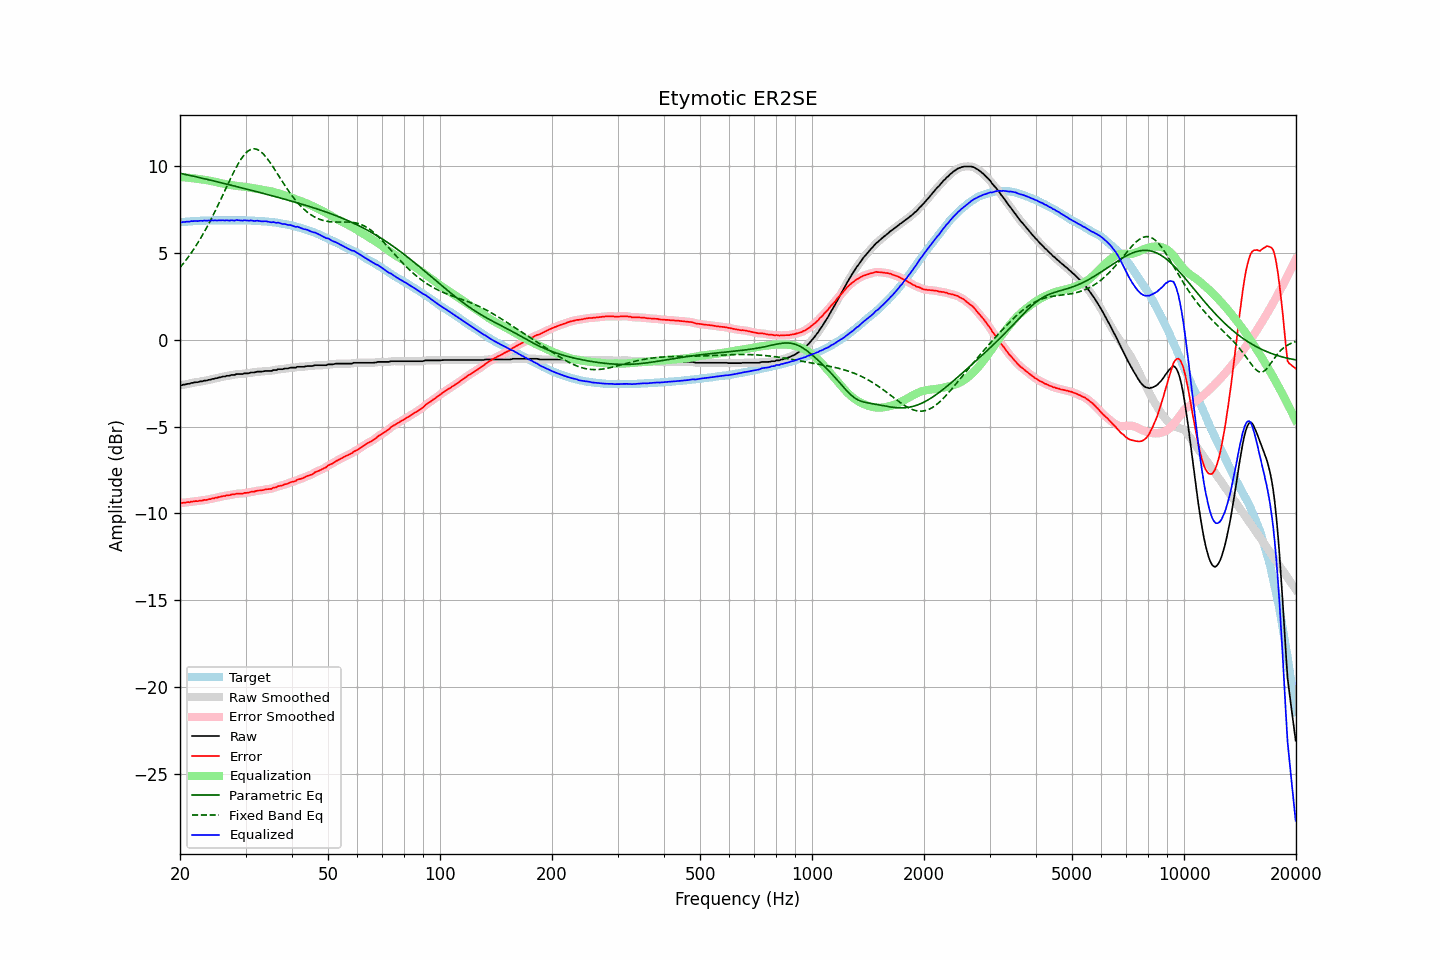

The file beside this chart, header and first rows:
frequency, raw, error, smoothed, error_smoothed, equalization, parametric_eq, fixed_band_eq, equalized_raw, equalized_smoothed, target
20.00, -2.60, -9.38, -2.61, -9.39, 9.39, 9.60, 4.17, 6.80, 6.79, 6.78
20.20, -2.62, -9.41, -2.60, -9.39, 9.39, 9.58, 4.28, 6.77, 6.79, 6.79
20.40, -2.58, -9.38, -2.58, -9.38, 9.38, 9.56, 4.39, 6.80, 6.79, 6.80
20.61, -2.58, -9.38, -2.57, -9.37, 9.37, 9.54, 4.51, 6.79, 6.80, 6.81
20.81, -2.55, -9.35, -2.55, -9.36, 9.36, 9.52, 4.63, 6.81, 6.81, 6.81
21.02, -2.53, -9.35, -2.53, -9.35, 9.35, 9.50, 4.76, 6.82, 6.82, 6.82
21.23, -2.53, -9.35, -2.51, -9.34, 9.34, 9.48, 4.88, 6.81, 6.83, 6.83
21.44, -2.48, -9.32, -2.49, -9.33, 9.33, 9.46, 5.02, 6.85, 6.84, 6.84
21.66, -2.48, -9.32, -2.47, -9.31, 9.32, 9.44, 5.15, 6.84, 6.85, 6.84
21.87, -2.45, -9.29, -2.45, -9.30, 9.30, 9.42, 5.29, 6.86, 6.85, 6.85
22.09, -2.44, -9.29, -2.44, -9.29, 9.29, 9.40, 5.43, 6.85, 6.85, 6.85
22.31, -2.44, -9.29, -2.42, -9.28, 9.28, 9.38, 5.58, 6.84, 6.86, 6.86
22.54, -2.41, -9.27, -2.41, -9.27, 9.27, 9.36, 5.73, 6.86, 6.86, 6.86
22.76, -2.39, -9.26, -2.39, -9.26, 9.26, 9.33, 5.89, 6.87, 6.86, 6.87
22.99, -2.39, -9.26, -2.37, -9.24, 9.24, 9.31, 6.04, 6.86, 6.87, 6.87
23.22, -2.35, -9.22, -2.36, -9.23, 9.23, 9.29, 6.21, 6.88, 6.87, 6.87
23.45, -2.35, -9.22, -2.34, -9.22, 9.22, 9.27, 6.37, 6.87, 6.88, 6.88
23.69, -2.33, -9.21, -2.32, -9.20, 9.20, 9.25, 6.54, 6.87, 6.88, 6.88
23.92, -2.30, -9.18, -2.31, -9.19, 9.18, 9.23, 6.71, 6.89, 6.88, 6.88
24.16, -2.30, -9.17, -2.28, -9.16, 9.16, 9.20, 6.89, 6.87, 6.88, 6.88
24.40, -2.25, -9.14, -2.26, -9.14, 9.15, 9.18, 7.07, 6.90, 6.89, 6.89
24.65, -2.25, -9.14, -2.24, -9.13, 9.13, 9.16, 7.26, 6.88, 6.89, 6.89
24.89, -2.21, -9.10, -2.21, -9.10, 9.10, 9.14, 7.45, 6.90, 6.89, 6.89
25.14, -2.21, -9.09, -2.20, -9.09, 9.08, 9.12, 7.64, 6.88, 6.89, 6.89
25.39, -2.17, -9.05, -2.17, -9.06, 9.06, 9.09, 7.83, 6.90, 6.89, 6.89
25.65, -2.16, -9.05, -2.15, -9.04, 9.04, 9.07, 8.03, 6.88, 6.89, 6.89
25.91, -2.13, -9.02, -2.13, -9.02, 9.02, 9.05, 8.22, 6.89, 6.89, 6.89
26.16, -2.11, -9.00, -2.11, -9.00, 9.00, 9.03, 8.42, 6.90, 6.89, 6.89
26.43, -2.11, -9.00, -2.09, -8.98, 8.98, 9.00, 8.62, 6.88, 6.89, 6.89
26.69, -2.07, -8.96, -2.08, -8.97, 8.97, 8.98, 8.82, 6.90, 6.89, 6.89
26.96, -2.07, -8.96, -2.06, -8.95, 8.95, 8.96, 9.02, 6.88, 6.89, 6.89
27.23, -2.06, -8.95, -2.04, -8.93, 8.93, 8.93, 9.21, 6.87, 6.89, 6.89
27.50, -2.02, -8.91, -2.04, -8.92, 8.92, 8.91, 9.40, 6.90, 6.88, 6.89
27.77, -2.02, -8.91, -2.02, -8.90, 8.90, 8.89, 9.59, 6.89, 6.89, 6.89
28.05, -2.02, -8.90, -2.00, -8.88, 8.89, 8.86, 9.78, 6.87, 6.89, 6.89
28.33, -1.97, -8.86, -1.98, -8.87, 8.88, 8.84, 9.95, 6.91, 6.89, 6.89
28.62, -1.97, -8.86, -1.97, -8.86, 8.87, 8.82, 10.12, 6.90, 6.90, 6.89
28.90, -1.97, -8.86, -1.97, -8.85, 8.86, 8.79, 10.27, 6.89, 6.89, 6.89
29.19, -1.97, -8.86, -1.97, -8.85, 8.85, 8.77, 10.42, 6.88, 6.88, 6.89
29.48, -1.97, -8.85, -1.95, -8.84, 8.84, 8.75, 10.55, 6.87, 6.88, 6.89
29.78, -1.93, -8.82, -1.94, -8.83, 8.83, 8.72, 10.67, 6.90, 6.88, 6.89
30.08, -1.93, -8.82, -1.93, -8.82, 8.81, 8.70, 10.77, 6.89, 6.88, 6.89
30.38, -1.93, -8.81, -1.92, -8.80, 8.80, 8.68, 10.86, 6.87, 6.88, 6.88
30.68, -1.92, -8.80, -1.91, -8.79, 8.78, 8.65, 10.92, 6.87, 6.88, 6.88
30.99, -1.88, -8.76, -1.89, -8.77, 8.77, 8.63, 10.97, 6.89, 6.87, 6.88
31.30, -1.88, -8.75, -1.88, -8.75, 8.75, 8.61, 11.00, 6.87, 6.87, 6.87
31.61, -1.88, -8.75, -1.87, -8.73, 8.73, 8.58, 11.01, 6.86, 6.87, 6.87
31.93, -1.86, -8.72, -1.85, -8.71, 8.72, 8.56, 11.00, 6.86, 6.86, 6.86
32.24, -1.83, -8.68, -1.84, -8.69, 8.70, 8.53, 10.98, 6.87, 6.86, 6.86
32.57, -1.83, -8.68, -1.83, -8.68, 8.68, 8.51, 10.93, 6.86, 6.85, 6.85
32.89, -1.83, -8.67, -1.83, -8.67, 8.67, 8.48, 10.87, 6.84, 6.84, 6.85
33.22, -1.83, -8.66, -1.82, -8.66, 8.65, 8.46, 10.79, 6.83, 6.84, 6.84
33.55, -1.81, -8.64, -1.81, -8.64, 8.64, 8.44, 10.70, 6.83, 6.83, 6.84
33.89, -1.79, -8.62, -1.79, -8.62, 8.63, 8.41, 10.59, 6.84, 6.83, 6.83
34.23, -1.79, -8.61, -1.79, -8.60, 8.61, 8.39, 10.48, 6.83, 6.83, 6.82
34.57, -1.79, -8.60, -1.79, -8.60, 8.60, 8.36, 10.36, 6.81, 6.81, 6.81
34.92, -1.79, -8.59, -1.78, -8.59, 8.58, 8.34, 10.23, 6.79, 6.79, 6.80
35.27, -1.79, -8.59, -1.77, -8.56, 8.55, 8.31, 10.09, 6.77, 6.78, 6.80
35.62, -1.74, -8.52, -1.76, -8.54, 8.53, 8.29, 9.95, 6.79, 6.77, 6.78
35.97, -1.74, -8.50, -1.74, -8.51, 8.51, 8.26, 9.81, 6.77, 6.77, 6.77
... 635 more rows
